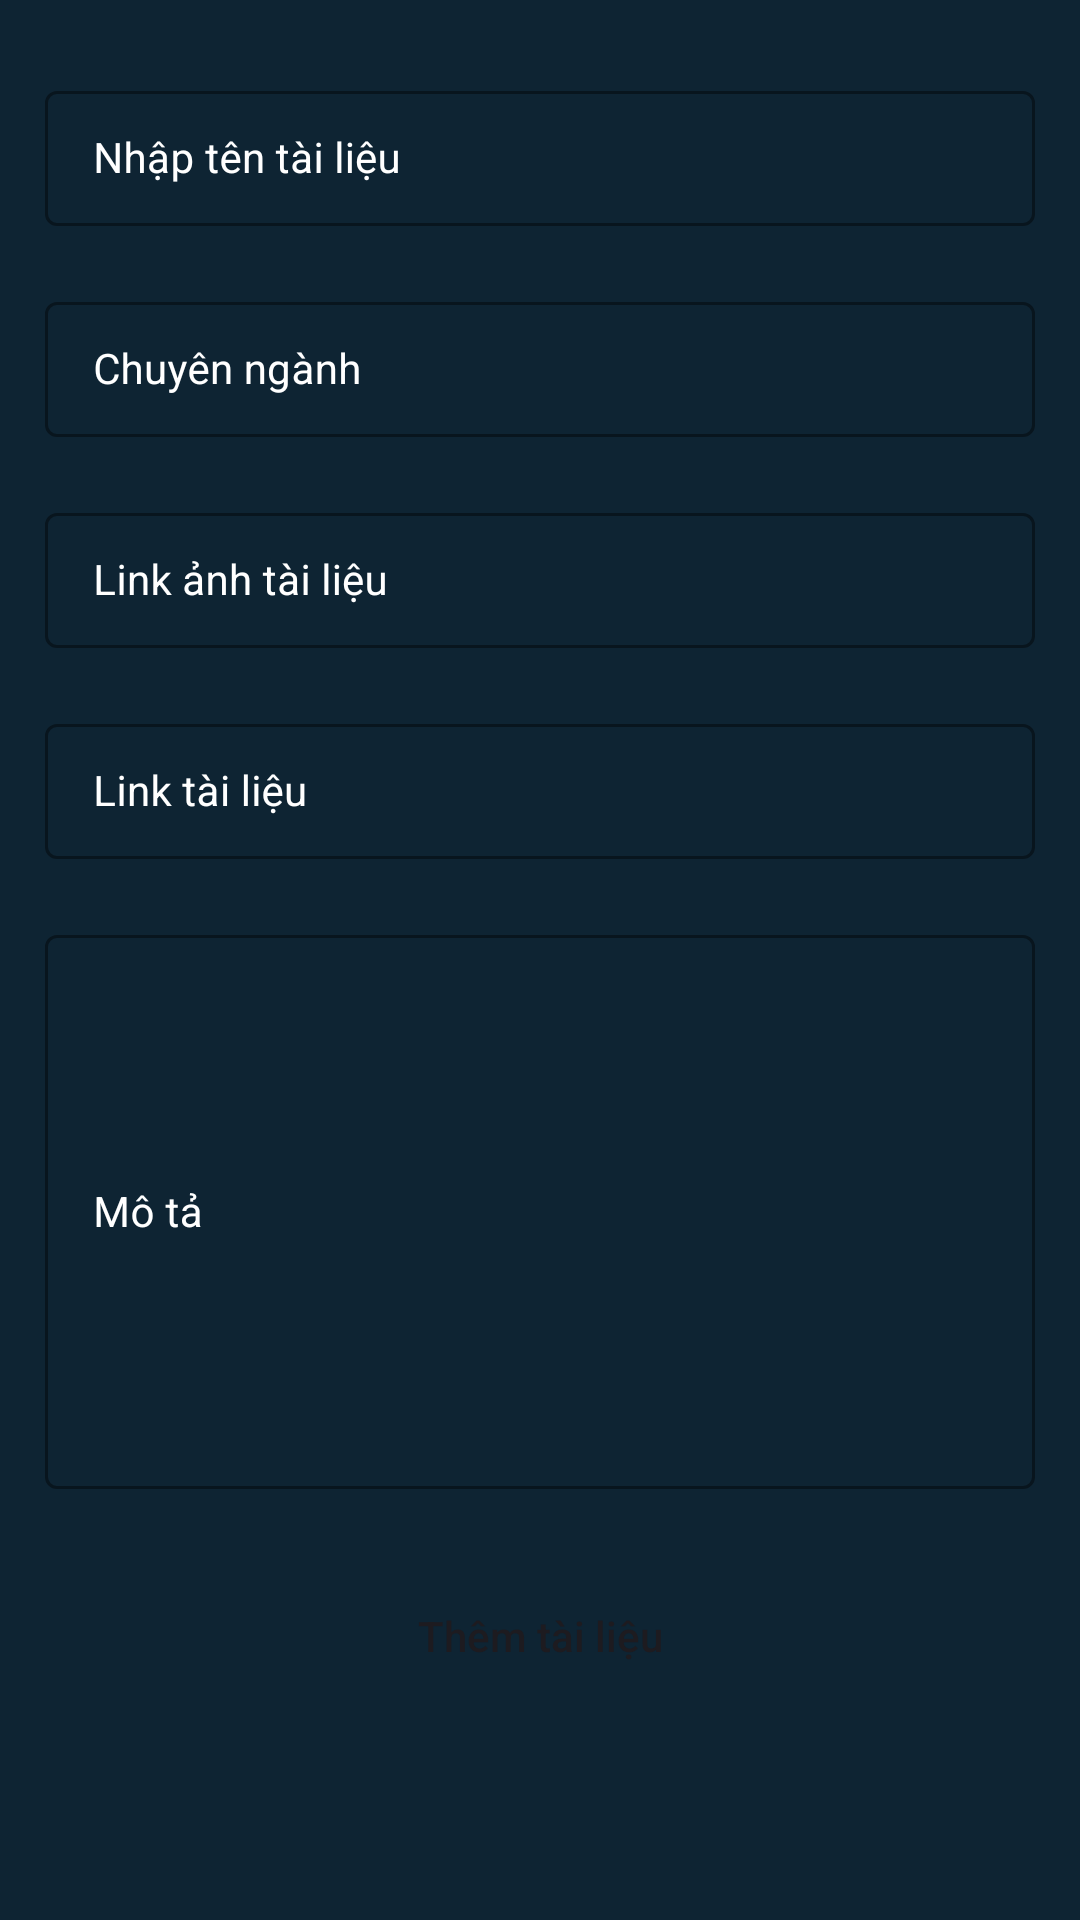

The Android layout XML behind this screen, and the referenced resources:
<!-- AndroidManifest.xml: application theme Theme.Project_QuanLyTaiLieu -->
<!-- res/layout/activity_them_tai_lieu.xml -->
<?xml version="1.0" encoding="utf-8"?>
<ScrollView xmlns:android="http://schemas.android.com/apk/res/android"
    xmlns:app="http://schemas.android.com/apk/res-auto"
    xmlns:tools="http://schemas.android.com/tools"
    android:id="@+id/main"
    android:layout_width="match_parent"
    android:layout_height="match_parent"
    tools:context=".ThemTaiLieuActivity"
    android:background="@color/blue_shade_1">
    
    <RelativeLayout
        android:layout_width="match_parent"
        android:layout_height="wrap_content">
        
        <LinearLayout
            android:layout_width="match_parent"
            android:layout_height="wrap_content"
            android:orientation="vertical">

            <com.google.android.material.textfield.TextInputLayout
                android:layout_width="match_parent"
                android:layout_height="wrap_content"
                android:layout_marginStart="10dp"
                android:layout_marginEnd="10dp"
                android:layout_marginTop="20dp"
                android:hint="Nhập tên tài liệu"
                style="@style/TextInputLayout"
                android:padding="5dp"
                android:textColorHint="@color/white"
                app:hintTextColor="@color/white">

                <com.google.android.material.textfield.TextInputEditText
                    android:layout_width="match_parent"
                    android:layout_height="wrap_content"
                    android:id="@+id/edtTenTL"
                    android:importantForAutofill="no"
                    android:inputType="text"
                    android:textColor="@color/white"
                    android:textColorHint="@color/white"
                    android:textSize="14sp"/>

            </com.google.android.material.textfield.TextInputLayout>

            <com.google.android.material.textfield.TextInputLayout
                android:layout_width="match_parent"
                android:layout_height="wrap_content"
                android:layout_marginTop="10dp"
                android:layout_marginStart="10dp"
                android:layout_marginEnd="10dp"
                android:hint="Chuyên ngành"
                style="@style/TextInputLayout"
                android:padding="5dp"
                android:textColorHint="@color/white"
                app:hintTextColor="@color/white">

                <com.google.android.material.textfield.TextInputEditText
                    android:layout_width="match_parent"
                    android:layout_height="wrap_content"
                    android:id="@+id/edtChuyenNganhTL"
                    android:importantForAutofill="no"
                    android:inputType="text"
                    android:textColor="@color/white"
                    android:textColorHint="@color/white"
                    android:textSize="14sp"/>

            </com.google.android.material.textfield.TextInputLayout>
            <com.google.android.material.textfield.TextInputLayout
                android:layout_width="match_parent"
                android:layout_height="wrap_content"
                android:layout_marginTop="10dp"
                android:layout_marginStart="10dp"
                android:layout_marginEnd="10dp"
                android:hint="Link ảnh tài liệu"
                style="@style/TextInputLayout"
                android:padding="5dp"
                android:textColorHint="@color/white"
                app:hintTextColor="@color/white">

                <com.google.android.material.textfield.TextInputEditText
                    android:layout_width="match_parent"
                    android:layout_height="wrap_content"
                    android:id="@+id/edtAnhTL"
                    android:importantForAutofill="no"
                    android:inputType="text"
                    android:textColor="@color/white"
                    android:textColorHint="@color/white"
                    android:textSize="14sp"/>

            </com.google.android.material.textfield.TextInputLayout>
            <com.google.android.material.textfield.TextInputLayout
                android:layout_width="match_parent"
                android:layout_height="wrap_content"
                android:layout_marginTop="10dp"
                android:layout_marginStart="10dp"
                android:layout_marginEnd="10dp"
                android:hint="Link tài liệu"
                style="@style/TextInputLayout"
                android:padding="5dp"
                android:textColorHint="@color/white"
                app:hintTextColor="@color/white">

                <com.google.android.material.textfield.TextInputEditText
                    android:layout_width="match_parent"
                    android:layout_height="wrap_content"
                    android:id="@+id/edtLinkTL"
                    android:importantForAutofill="no"
                    android:inputType="text"
                    android:textColor="@color/white"
                    android:textColorHint="@color/white"
                    android:textSize="14sp"/>

            </com.google.android.material.textfield.TextInputLayout>

            <com.google.android.material.textfield.TextInputLayout
                android:layout_width="match_parent"
                android:layout_height="200dp"
                android:layout_marginTop="10dp"
                android:layout_marginStart="10dp"
                android:layout_marginEnd="10dp"
                android:hint="Mô tả"
                style="@style/TextInputLayout"
                android:padding="5dp"
                android:textColorHint="@color/white"
                app:hintTextColor="@color/white">

                <com.google.android.material.textfield.TextInputEditText
                    android:layout_width="match_parent"
                    android:layout_height="match_parent"
                    android:id="@+id/edtMoTaTL"
                    android:importantForAutofill="no"
                    android:inputType="textMultiLine|textImeMultiLine"
                    android:singleLine="false"
                    android:textColor="@color/white"
                    android:textColorHint="@color/white"
                    android:textSize="14sp"/>

            </com.google.android.material.textfield.TextInputLayout>

            <Button
                android:id="@+id/btnThemTl"
                android:layout_width="match_parent"
                android:layout_height="wrap_content"
                android:layout_marginStart="10dp"
                android:layout_marginEnd="10dp"
                android:layout_marginTop="20dp"
                android:layout_marginBottom="10dp"
                android:background="@drawable/custom_btn_back"
                android:text="Thêm tài liệu"
                android:textAllCaps="false"/>
        </LinearLayout>

        <ProgressBar
            android:layout_width="wrap_content"
            android:layout_height="wrap_content"
            android:id="@+id/PBLoading"
            android:layout_centerInParent="true"
            android:indeterminate="true"
            android:indeterminateDrawable="@drawable/progress_back"
            android:visibility="gone"/>
    </RelativeLayout>

</ScrollView>
<!-- resources referenced by this layout -->
<resources>
  <color name="blue_shade_1">#0e2433</color>
  <color name="white">#FFFFFFFF</color>
  <!-- drawable progress_back (drawable) -->
  <?xml version="1.0" encoding="utf-8"?>
  <rotate xmlns:android="http://schemas.android.com/apk/res/android"
      android:fromDegrees="0"
      android:pivotX="50%"
      android:pivotY="50%"
      android:toDegrees="360">
  
      <shape
          android:innerRadiusRatio="3"
          android:shape="ring"
          android:thicknessRatio="9"
          android:useLevel="false">
          <size android:width="76dip"
              android:height="76dip"/>
          <gradient
              android:angle="0"
              android:endColor="#00ffffff"
              android:startColor="@color/blue"
              android:type="sweep"
              android:useLevel="false"/>
      </shape>
  
  </rotate>
  <style name="TextInputLayout" parent="Widget.MaterialComponents.TextInputLayout.OutlinedBox.Dense">
  
          <item name="boxStrokeColor">#296D98</item>
          <item name="boxStrokeWidth">1dp</item>
      </style>
  <style name="Theme.Project_QuanLyTaiLieu" parent="Base.Theme.Project_QuanLyTaiLieu" />
  <color name="blue">#296D98</color>
  <style name="Base.Theme.Project_QuanLyTaiLieu" parent="Theme.Material3.DayNight.NoActionBar">
          
          
      </style>
</resources>
